8-way image classification set "cardiac" from GitHub (praveenhongal08/datasetscardiac); label vocabulary: angiography abnormal, angiography normal, CT scan abnormal, CT scan normal, ECG abnormal, ECG normal, MRI abnormal, MRI normal.

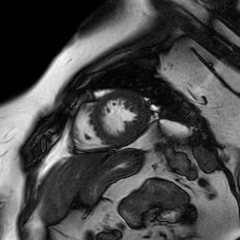
Label: MRI normal

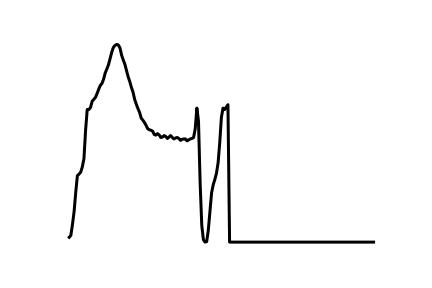
Label: ECG abnormal

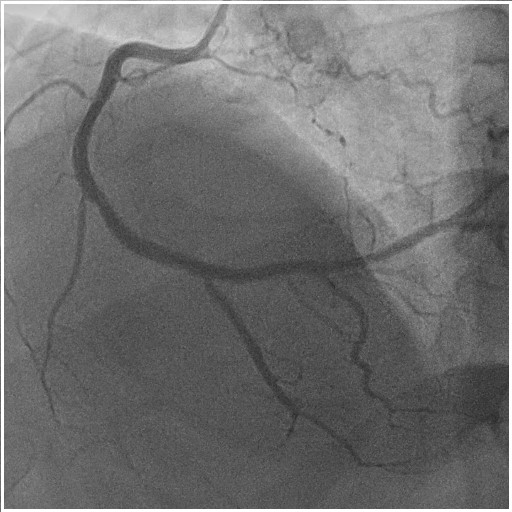
Label: angiography normal

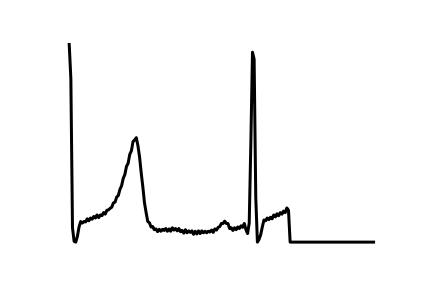
Label: ECG normal

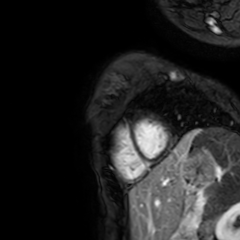
Label: MRI abnormal

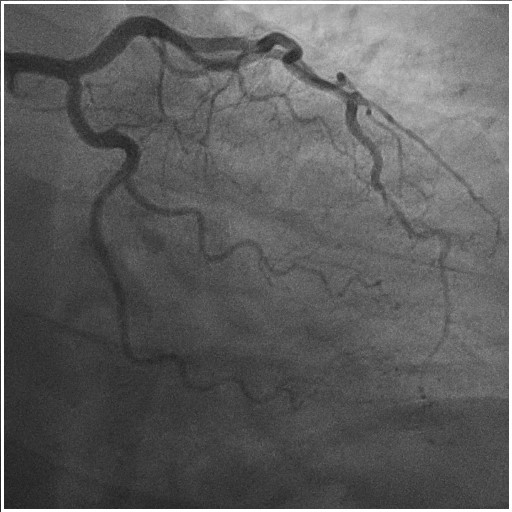
Label: angiography abnormal
